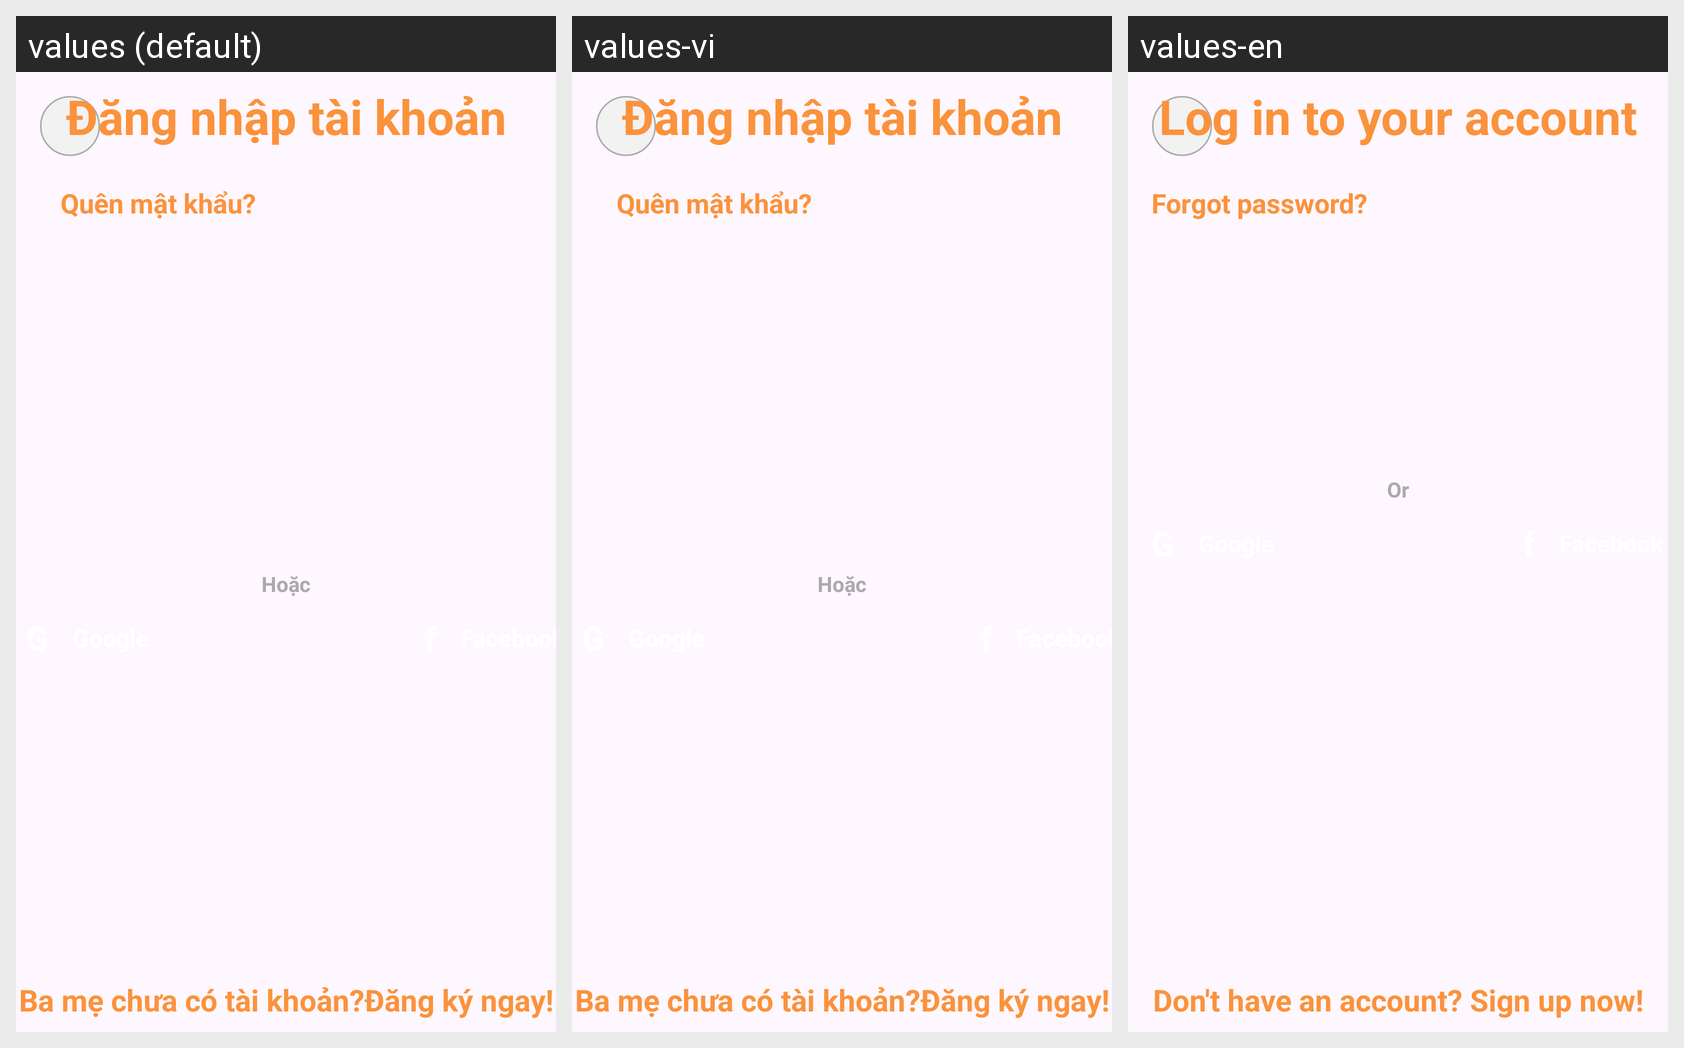

The Android screen above is rendered under several locales of the same app. Produce the string resources it draws, with the default and per-locale values.
Android screen res/layout/activity_login.xml rendered under 3 locales, left to right: values (default), values-vi, values-en. Device: Nexus 5 (rendered at 1080×1920; each locale shown at half size, 540×960, under a caption strip naming it); theme Theme.Doantotnghiep.
Strings drawn on this screen, with the default value and each locale's value (text and hints the layout hard-codes, and strings that could not be matched under every locale, appear in the picture but are not listed):

title_login
  values: Đăng nhập tài khoản
  values-vi: Đăng nhập tài khoản
  values-en: Log in to your account

forget_pass
  values: Quên mật khẩu?
  values-vi: Quên mật khẩu?
  values-en: Forgot password?

or
  values: Hoặc
  values-vi: Hoặc
  values-en: Or

description_signup
  values: Ba mẹ chưa có tài khoản?Đăng ký ngay!
  values-vi: Ba mẹ chưa có tài khoản?Đăng ký ngay!
  values-en: Don't have an account? Sign up now!
